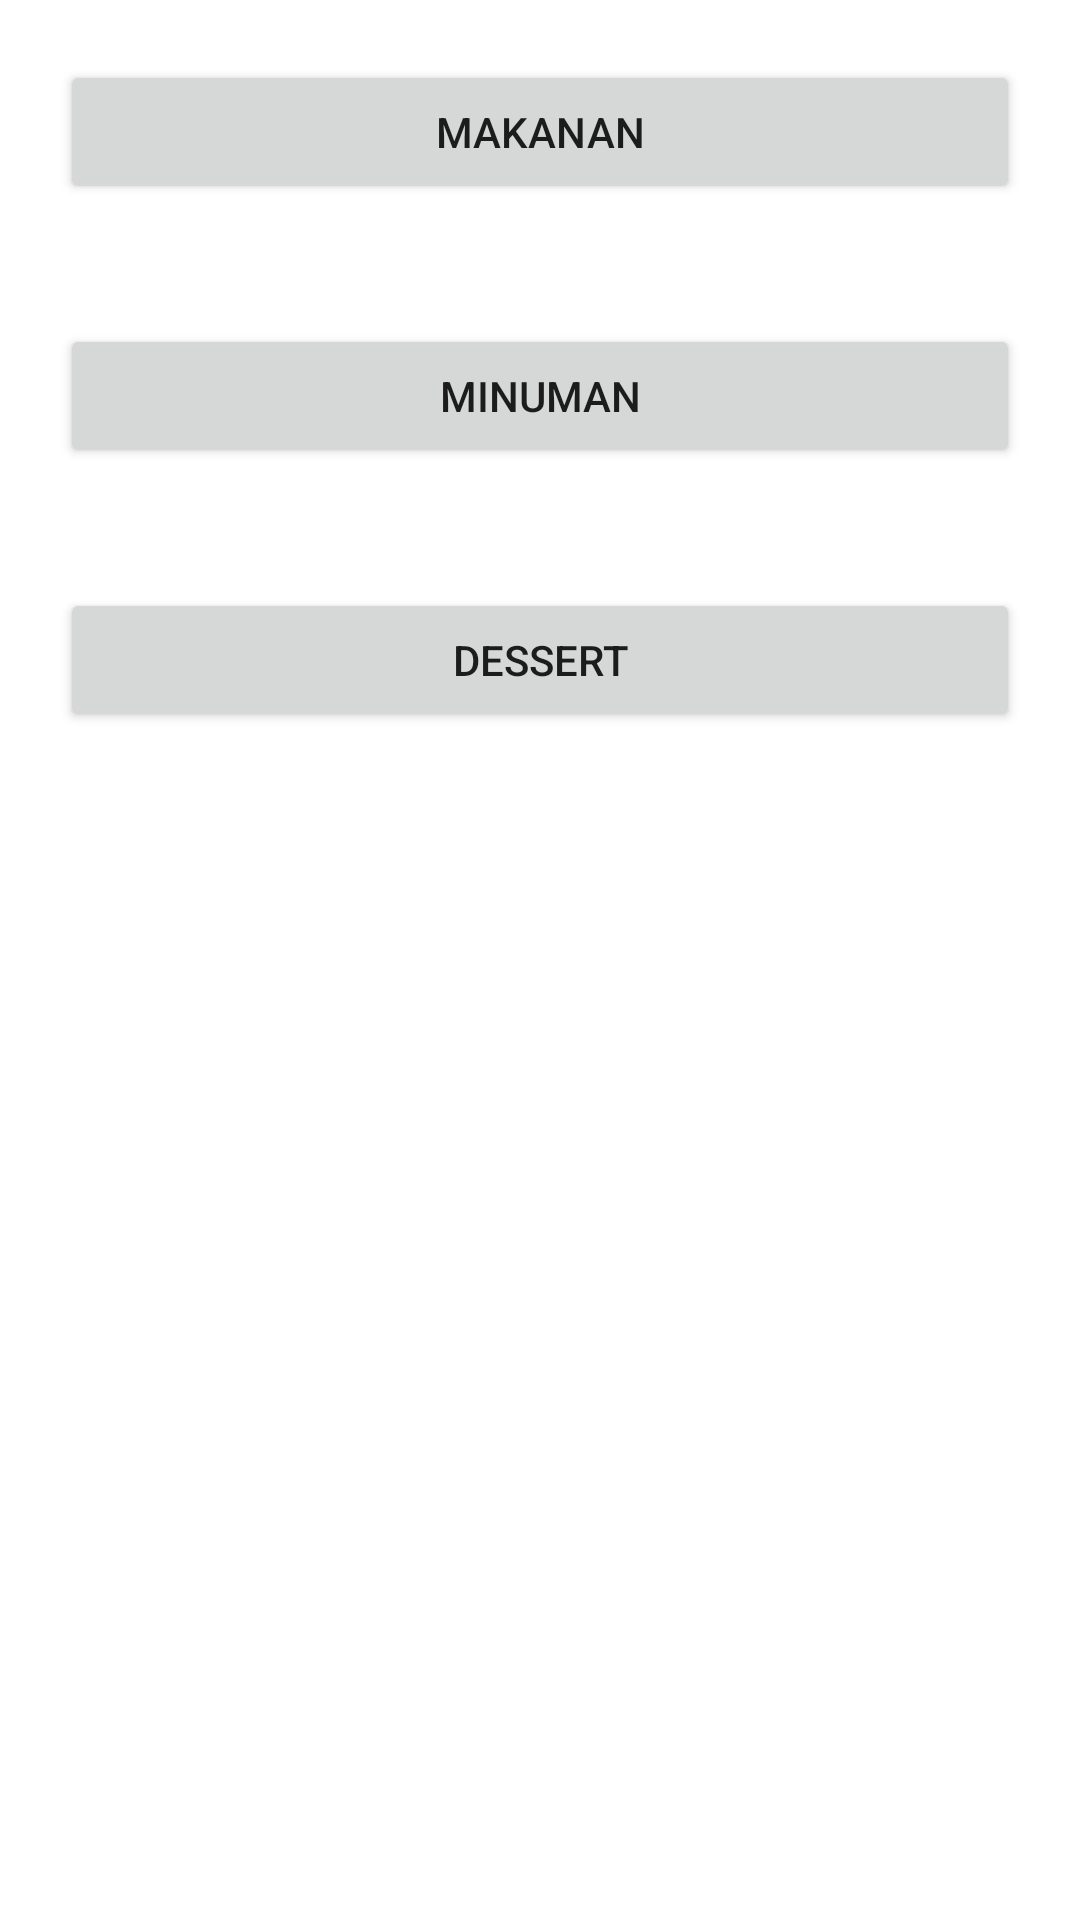

Write the Android layout XML for this screen, with the resource values it uses.
<!-- AndroidManifest.xml: application theme Theme.UJKRadar -->
<!-- res/layout/activity_menu.xml -->
<?xml version="1.0" encoding="utf-8"?>
<LinearLayout xmlns:android="http://schemas.android.com/apk/res/android"
    xmlns:app="http://schemas.android.com/apk/res-auto"
    xmlns:tools="http://schemas.android.com/tools"
    android:layout_width="match_parent"
    android:layout_height="match_parent"
    android:orientation="vertical"
    tools:context=".activities.MenuActivity">

        <Button
            android:id="@+id/btn_makanan"
            android:layout_width="match_parent"
            android:layout_height="wrap_content"
            android:layout_margin="20dp"
            android:text="Makanan" />

        <Button
            android:id="@+id/btn_minuman"
            android:layout_width="match_parent"
            android:layout_height="wrap_content"
            android:layout_margin="20dp"
            android:layout_marginTop="-10dp"
            android:text="Minuman" />

        <Button
            android:id="@+id/btn_dessert"
            android:layout_width="match_parent"
            android:layout_height="wrap_content"
            android:layout_margin="20dp"
            android:layout_marginTop="-10dp"
            android:text="Dessert" />
    </LinearLayout>
<!-- resources referenced by this layout -->
<resources>
  <style name="Theme.UJKRadar" parent="Theme.MaterialComponents.DayNight.DarkActionBar">
          
          <item name="colorPrimary">@color/purple_500</item>
          <item name="colorPrimaryVariant">@color/purple_700</item>
          <item name="colorOnPrimary">@color/white</item>
          
          <item name="colorSecondary">@color/teal_200</item>
          <item name="colorSecondaryVariant">@color/teal_700</item>
          <item name="colorOnSecondary">@color/black</item>
          
          <item name="android:statusBarColor" tools:targetApi="l">?attr/colorPrimaryVariant</item>
          
      </style>
  <!-- not gathered from this repository: default colours our renderer supplied (Android Studio template values) -->
  <color name="purple_500">#FF6200EE</color>
  <color name="purple_700">#FF3700B3</color>
  <color name="teal_200">#FF03DAC5</color>
  <color name="teal_700">#FF018786</color>
  <color name="black">#FF000000</color>
  <color name="white">#FFFFFFFF</color>
</resources>
